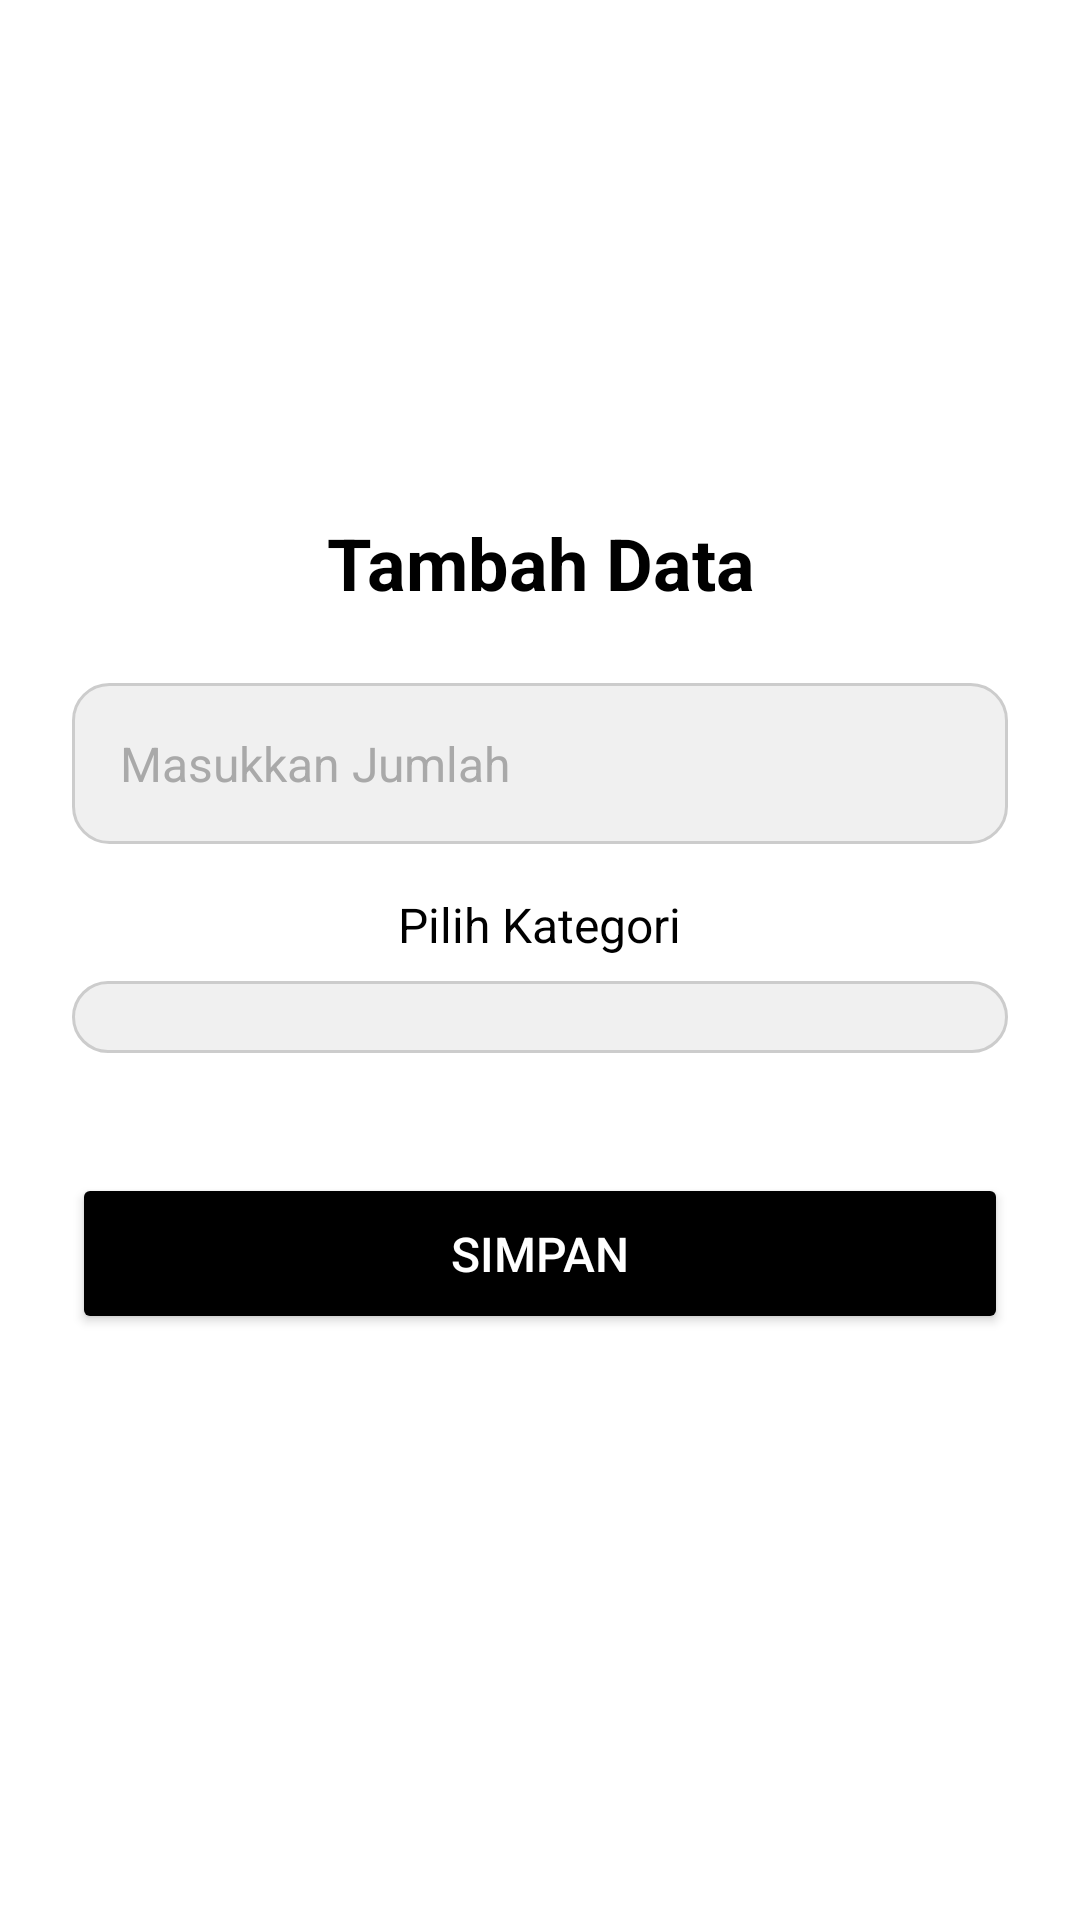

Layout XML and referenced resources for this Android screen:
<!-- AndroidManifest.xml: application theme Theme.Tabunganku -->
<!-- res/layout/popup_window.xml -->
<?xml version="1.0" encoding="utf-8"?>
<LinearLayout xmlns:android="http://schemas.android.com/apk/res/android"
    xmlns:tools="http://schemas.android.com/tools"
    xmlns:app="http://schemas.android.com/apk/res-auto"
    android:layout_width="match_parent"
    android:layout_height="wrap_content"
    android:orientation="vertical"
    android:background="@color/white"
    android:padding="24dp"
    android:gravity="center"
    tools:context=".activities.HomeActivity">

    <TextView
        android:id="@+id/titleTextView"
        android:layout_width="wrap_content"
        android:layout_height="wrap_content"
        android:text="Tambah Data"
        android:textSize="24sp"
        android:textStyle="bold"
        android:textColor="@color/black"
        android:layout_marginBottom="24dp"
        android:gravity="center" />

    <EditText
        android:id="@+id/amount_input"
        android:layout_width="match_parent"
        android:layout_height="wrap_content"
        android:inputType="number"
        android:hint="Masukkan Jumlah"
        android:textColor="@color/black"
        android:textSize="16sp"
        android:padding="16dp"
        android:layout_marginBottom="16dp"
        android:background="@drawable/rounded_input_bg"
        android:textColorHint="@color/darkGray"
        android:importantForAccessibility="yes"
        android:contentDescription="Input amount" />

    <TextView
        android:id="@+id/categoryLabel"
        android:layout_width="wrap_content"
        android:layout_height="wrap_content"
        android:text="Pilih Kategori"
        android:textSize="16sp"
        android:textColor="@color/black"
        android:layout_marginBottom="8dp"
        android:importantForAccessibility="yes"
        android:contentDescription="Category label" />

    <Spinner
        android:id="@+id/spinnerCategory"
        android:layout_width="match_parent"
        android:layout_height="wrap_content"
        android:padding="12dp"
        android:layout_marginBottom="24dp"
        android:importantForAccessibility="yes"
        android:contentDescription="Select category"
        android:background="@drawable/rounded_input_bg"
        android:dropDownWidth="match_parent"
        android:textColorHint="@color/darkGray" />

    <Button
        android:id="@+id/button2"
        android:layout_width="match_parent"
        android:layout_height="wrap_content"
        android:text="Simpan"
        android:textSize="16sp"
        android:textColor="@color/white"
        android:backgroundTint="@color/black"
        android:padding="16dp"
        android:layout_marginTop="16dp"
        android:layout_marginBottom="24dp"
        app:cornerRadius="8dp"
        android:importantForAccessibility="yes"
        android:contentDescription="Save button" />

</LinearLayout>
<!-- resources referenced by this layout -->
<resources>
  <color name="black">#FF000000</color>
  <color name="darkGray">#A9A9A9</color>
  <color name="white">#FFFFFFFF</color>
  <!-- drawable rounded_input_bg (drawable) -->
  <?xml version="1.0" encoding="utf-8"?>
  <shape xmlns:android="http://schemas.android.com/apk/res/android">
      <solid android:color="#f0f0f0" /> 
      <corners android:radius="12dp" /> 
      <stroke android:color="#cccccc" android:width="1dp" /> 
  </shape>
  <style name="Theme.Tabunganku" parent="Theme.MaterialComponents.DayNight.DarkActionBar">
          
          <item name="colorPrimary">@color/purple_500</item>
          <item name="colorPrimaryVariant">@color/purple_700</item>
          <item name="colorOnPrimary">@color/white</item>
          
          <item name="colorSecondary">@color/teal_200</item>
          <item name="colorSecondaryVariant">@color/teal_700</item>
          <item name="colorOnSecondary">@color/black</item>
          
          <item name="android:statusBarColor">?attr/colorPrimaryVariant</item>
          
      </style>
  <color name="purple_500">#FF6200EE</color>
  <color name="purple_700">#FF3700B3</color>
  <color name="teal_200">#FF03DAC5</color>
  <color name="teal_700">#FF018786</color>
</resources>
